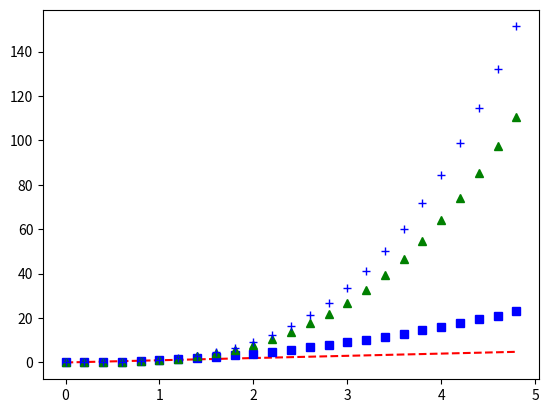

Source code (Python):

import matplotlib as mpl
import matplotlib.pyplot as plt
import numpy as np






t = np.arange(0., 5., 0.2)
plt.plot(t, t, 'r--', t, t**2, 'bs', t, t**3, 'g^',t,t**3.2,'b+')
plt.show()


